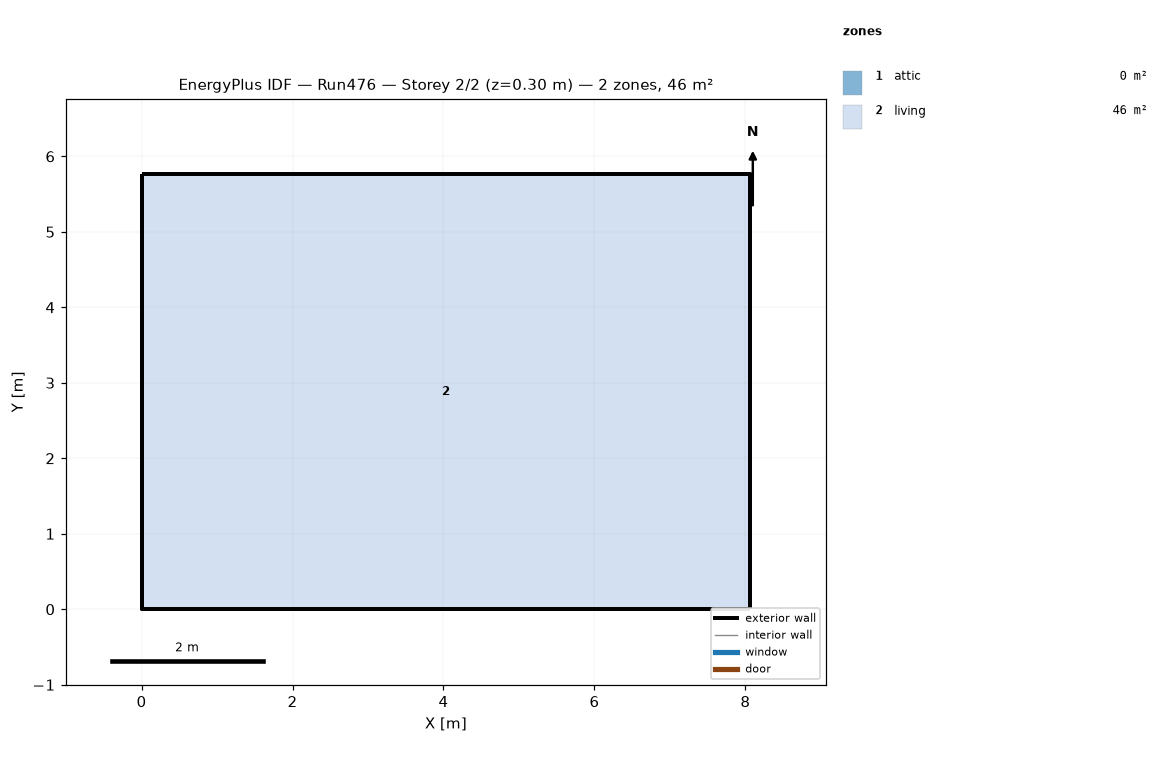
=== STOREY PLAN SPEC (per zone: floor XY polygon, exterior-wall plan segments, windows/doors) ===
zone 1: attic  (0.0 m²)
  exterior wall: (8.06, 0.00) – (8.06, 5.76) – (8.06, 2.88)  [8.6 m]
  exterior wall: (0.00, 5.76) – (0.00, 0.00) – (0.00, 2.88)  [8.6 m]
zone 2: living  (46.5 m²)
  floor: (0.00, 0.00) (0.00, 5.76) (8.06, 5.76) (8.06, 0.00)
  exterior wall: (0.00, 0.00) – (8.06, 0.00)  [8.1 m]
  exterior wall: (8.06, 0.00) – (8.06, 5.76)  [5.8 m]
  exterior wall: (8.06, 5.76) – (0.00, 5.76)  [8.1 m]
  exterior wall: (0.00, 5.76) – (0.00, 0.00)  [5.8 m]

=== DERIVED (storey summary) ===
Building: Run476
Storey: 2 of 2  (floor level z = 0.30 m)
Storey gross floor area: 46.5 m²
Zones on this storey: 2
  - attic: floor 0.0 m²; exterior wall 17.3 m (7.9 m²); WWR 0.0%
  - living: floor 46.5 m²; exterior wall 27.6 m (134.8 m²); WWR 0.0%
Zone adjacency: (none detected)